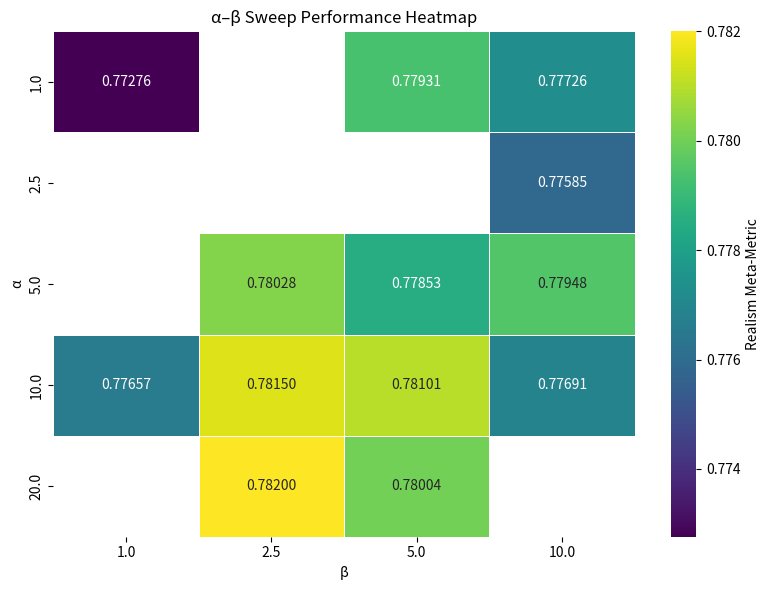

Generate this figure with matplotlib:
import numpy as np
import seaborn as sns
import matplotlib.pyplot as plt

# ------------------------------------------
# Fill the matrix according to your table
# Use np.nan for missing entries
# ------------------------------------------

# α values (rows)
alpha = [1.0, 2.5, 5.0, 10.0, 20.0]

# β values (columns)
beta  = [1.0, 2.5, 5.0, 10.0]

# Heatmap matrix
values = np.array([
    [0.77276,   np.nan,  0.77931, 0.77726],   # α = 1.0
    [np.nan,    np.nan,  np.nan,  0.77585],   # α = 2.5
    [np.nan,    0.78028, 0.77853, 0.77948],   # α = 5.0
    [0.77657,   0.78150, 0.78101, 0.77691],   # α = 10.0
    [np.nan,    0.78200, 0.78004, np.nan]     # α = 20.0
])

# ------------------------------------------
# Plot the heatmap
# ------------------------------------------
plt.figure(figsize=(8, 6))

sns.heatmap(
    values,
    annot=True,
    fmt=".5f",
    cmap="viridis",
    linewidths=0.5,
    xticklabels=beta,
    yticklabels=alpha,
    cbar_kws={'label': 'Realism Meta-Metric'}
)

plt.xlabel("β")
plt.ylabel("α")
plt.title("α–β Sweep Performance Heatmap")

plt.tight_layout()
plt.show()


# interact weight
# beta       1.0       2.5      5          10
# alpha
# 1         0.77276     -       0.77931  0.77726
# 2.5         -         -         -      0.77585
# 5         0.77617   0.78028   0.77853  0.77948
# 10.0      0.77657   0.78150   0.78101  0.77691
# 20.0      0.77921   0.78200   0.78004
# 40.0                0.78174   0.77973  0.77232
# 80.0

#neighboorhood reward weight
# beta       1.0       2.5      5          10
# alpha
# 1         0.77276     -       0.77931  0.77726
# 2.5         -         -         -      0.77585
# 5         0.77617   0.78028   0.77853  0.77948
# 10.0      0.77657   0.78150   0.78101  0.77691
# 20.0      0.77921   0.78200   0.78004
# 40.0                0.78174   0.77973  0.77232
# 80.0
